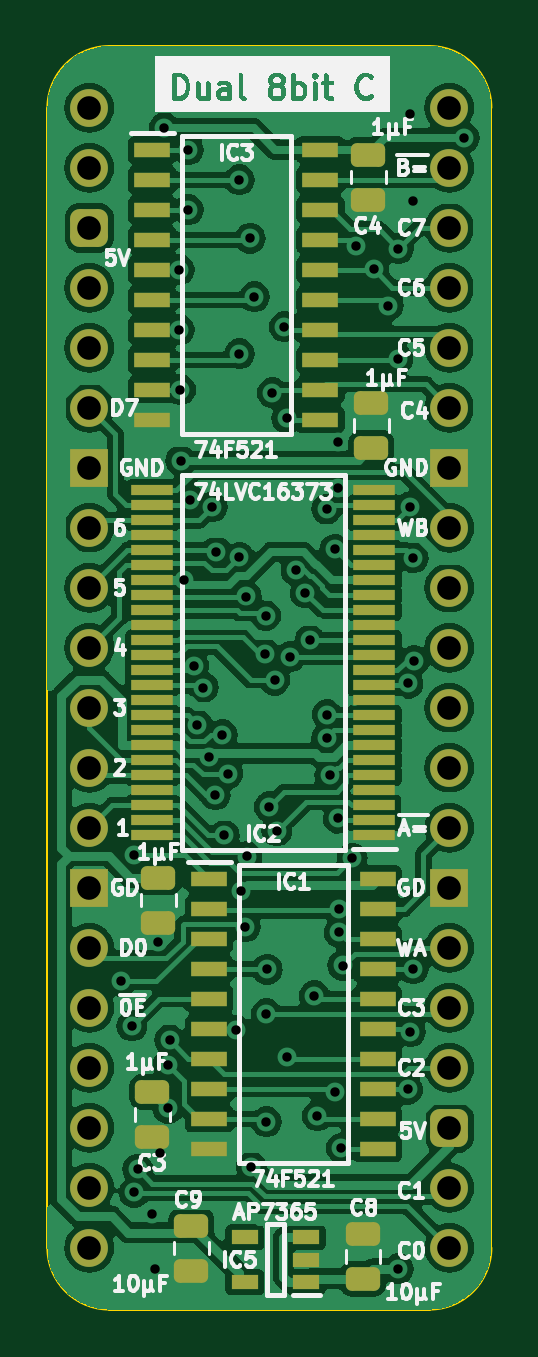
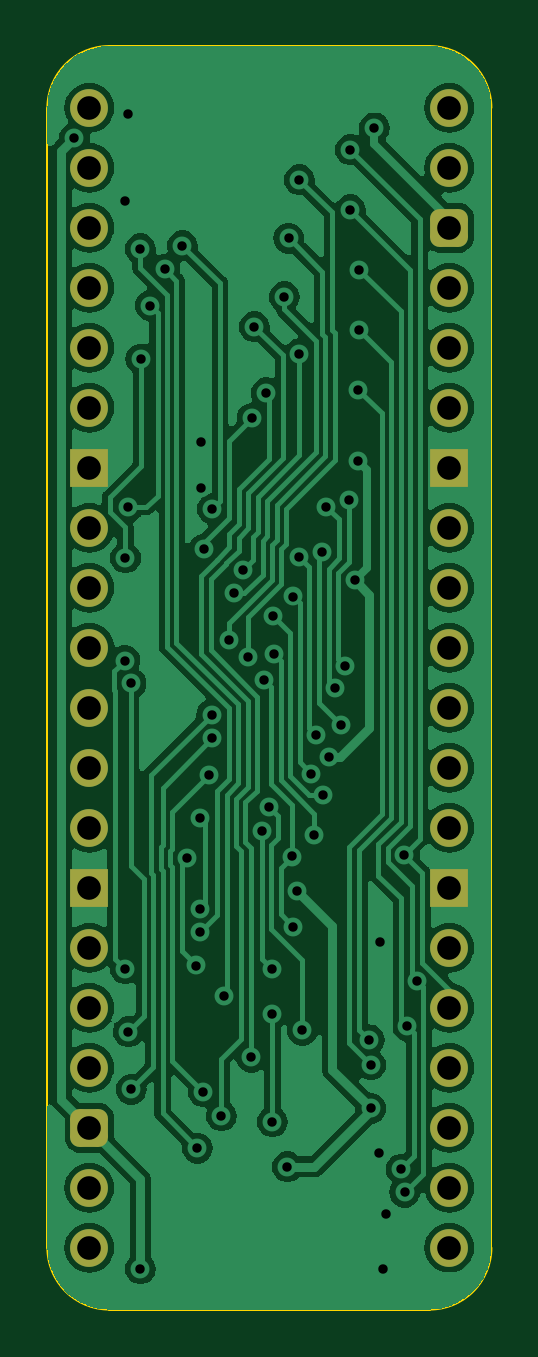
Circuit board: 9 layer files. Board 18.8 x 53.5 mm.
- bottom_copper: Dual Comparator 8bit-B_Cu.gbr (98477 bytes)
- bottom_mask: Dual Comparator 8bit-B_Mask.gbr (2266 bytes)
- bottom_silk: Dual Comparator 8bit-B_Silkscreen.gbr (464 bytes)
- outline: Dual Comparator 8bit-Edge_Cuts.gbr (1014 bytes)
- top_copper: Dual Comparator 8bit-F_Cu.gbr (178206 bytes)
- top_mask: Dual Comparator 8bit-F_Mask.gbr (5349 bytes)
- top_silk: Dual Comparator 8bit-F_Silkscreen.gbr (77708 bytes)
- drill: Dual Comparator 8bit-NPTH.drl (268 bytes)
- drill: Dual Comparator 8bit-PTH.drl (2102 bytes)

=== bottom_copper: Dual Comparator 8bit-B_Cu.gbr (98477 bytes, source omitted) ===
=== bottom_mask: Dual Comparator 8bit-B_Mask.gbr (2266 bytes, source withheld) ===
=== bottom_silk: Dual Comparator 8bit-B_Silkscreen.gbr ===
%TF.GenerationSoftware,KiCad,Pcbnew,7.0.5*%
%TF.CreationDate,2024-01-22T19:42:54+02:00*%
%TF.ProjectId,Dual Comparator 8bit,4475616c-2043-46f6-9d70-617261746f72,rev?*%
%TF.SameCoordinates,Original*%
%TF.FileFunction,Legend,Bot*%
%TF.FilePolarity,Positive*%
%FSLAX46Y46*%
G04 Gerber Fmt 4.6, Leading zero omitted, Abs format (unit mm)*
G04 Created by KiCad (PCBNEW 7.0.5) date 2024-01-22 19:42:54*
%MOMM*%
%LPD*%
G01*
G04 APERTURE LIST*
G04 APERTURE END LIST*
M02*

=== outline: Dual Comparator 8bit-Edge_Cuts.gbr ===
%TF.GenerationSoftware,KiCad,Pcbnew,7.0.5*%
%TF.CreationDate,2024-01-22T19:42:54+02:00*%
%TF.ProjectId,Dual Comparator 8bit,4475616c-2043-46f6-9d70-617261746f72,rev?*%
%TF.SameCoordinates,Original*%
%TF.FileFunction,Profile,NP*%
%FSLAX46Y46*%
G04 Gerber Fmt 4.6, Leading zero omitted, Abs format (unit mm)*
G04 Created by KiCad (PCBNEW 7.0.5) date 2024-01-22 19:42:54*
%MOMM*%
%LPD*%
G01*
G04 APERTURE LIST*
%TA.AperFunction,Profile*%
%ADD10C,0.100000*%
%TD*%
G04 APERTURE END LIST*
D10*
%TO.C,J2*%
X87122000Y-106680000D02*
X87122000Y-58420000D01*
X89735732Y-55806268D02*
X103304267Y-55806267D01*
X103304268Y-109293732D02*
X89735733Y-109293733D01*
X105918000Y-106680000D02*
X105917999Y-58419999D01*
X89735732Y-55806268D02*
G75*
G03*
X87122000Y-58420000I-1J-2613731D01*
G01*
X87122000Y-106680000D02*
G75*
G03*
X89735733Y-109293733I2613729J-4D01*
G01*
X105917993Y-58419999D02*
G75*
G03*
X103304267Y-55806267I-2613723J9D01*
G01*
X103304268Y-109293730D02*
G75*
G03*
X105918000Y-106680000I2J2613730D01*
G01*
%TD*%
M02*

=== top_copper: Dual Comparator 8bit-F_Cu.gbr (178206 bytes, source omitted) ===
=== top_mask: Dual Comparator 8bit-F_Mask.gbr ===
%TF.GenerationSoftware,KiCad,Pcbnew,7.0.5*%
%TF.CreationDate,2024-01-22T19:42:54+02:00*%
%TF.ProjectId,Dual Comparator 8bit,4475616c-2043-46f6-9d70-617261746f72,rev?*%
%TF.SameCoordinates,Original*%
%TF.FileFunction,Soldermask,Top*%
%TF.FilePolarity,Negative*%
%FSLAX46Y46*%
G04 Gerber Fmt 4.6, Leading zero omitted, Abs format (unit mm)*
G04 Created by KiCad (PCBNEW 7.0.5) date 2024-01-22 19:42:54*
%MOMM*%
%LPD*%
G01*
G04 APERTURE LIST*
G04 Aperture macros list*
%AMRoundRect*
0 Rectangle with rounded corners*
0 $1 Rounding radius*
0 $2 $3 $4 $5 $6 $7 $8 $9 X,Y pos of 4 corners*
0 Add a 4 corners polygon primitive as box body*
4,1,4,$2,$3,$4,$5,$6,$7,$8,$9,$2,$3,0*
0 Add four circle primitives for the rounded corners*
1,1,$1+$1,$2,$3*
1,1,$1+$1,$4,$5*
1,1,$1+$1,$6,$7*
1,1,$1+$1,$8,$9*
0 Add four rect primitives between the rounded corners*
20,1,$1+$1,$2,$3,$4,$5,0*
20,1,$1+$1,$4,$5,$6,$7,0*
20,1,$1+$1,$6,$7,$8,$9,0*
20,1,$1+$1,$8,$9,$2,$3,0*%
G04 Aperture macros list end*
%ADD10RoundRect,0.250000X-0.475000X0.250000X-0.475000X-0.250000X0.475000X-0.250000X0.475000X0.250000X0*%
%ADD11R,1.800000X0.430000*%
%ADD12RoundRect,0.250000X0.475000X-0.250000X0.475000X0.250000X-0.475000X0.250000X-0.475000X-0.250000X0*%
%ADD13R,1.550000X0.650000*%
%ADD14R,1.150000X0.600000*%
%ADD15C,1.600000*%
%ADD16O,1.600000X1.600000*%
%ADD17RoundRect,0.400000X-0.400000X-0.400000X0.400000X-0.400000X0.400000X0.400000X-0.400000X0.400000X0*%
%ADD18R,1.600000X1.600000*%
G04 APERTURE END LIST*
D10*
%TO.C,C2*%
X91821000Y-91014000D03*
X91821000Y-92914000D03*
%TD*%
D11*
%TO.C,IC2*%
X100966000Y-89217000D03*
X100966000Y-88583000D03*
X100966000Y-87947000D03*
X100966000Y-87313000D03*
X100966000Y-86677000D03*
X100966000Y-86043000D03*
X100966000Y-85407000D03*
X100966000Y-84773000D03*
X100966000Y-84137000D03*
X100966000Y-83503000D03*
X100966000Y-82867000D03*
X100966000Y-82233000D03*
X100966000Y-81597000D03*
X100966000Y-80963000D03*
X100966000Y-80327000D03*
X100966000Y-79693000D03*
X100966000Y-79057000D03*
X100966000Y-78423000D03*
X100966000Y-77787000D03*
X100966000Y-77153000D03*
X100966000Y-76517000D03*
X100966000Y-75883000D03*
X100966000Y-75247000D03*
X100966000Y-74613000D03*
X91566000Y-74613000D03*
X91566000Y-75247000D03*
X91566000Y-75883000D03*
X91566000Y-76517000D03*
X91566000Y-77153000D03*
X91566000Y-77787000D03*
X91566000Y-78423000D03*
X91566000Y-79057000D03*
X91566000Y-79693000D03*
X91566000Y-80327000D03*
X91566000Y-80963000D03*
X91566000Y-81597000D03*
X91566000Y-82233000D03*
X91566000Y-82867000D03*
X91566000Y-83503000D03*
X91566000Y-84137000D03*
X91566000Y-84773000D03*
X91566000Y-85407000D03*
X91566000Y-86043000D03*
X91566000Y-86677000D03*
X91566000Y-87313000D03*
X91566000Y-87947000D03*
X91566000Y-88583000D03*
X91566000Y-89217000D03*
%TD*%
D12*
%TO.C,C1*%
X100838000Y-72816000D03*
X100838000Y-70916000D03*
%TD*%
D10*
%TO.C,C4*%
X100711000Y-60407000D03*
X100711000Y-62307000D03*
%TD*%
D12*
%TO.C,C8*%
X100482400Y-107995000D03*
X100482400Y-106095000D03*
%TD*%
D13*
%TO.C,IC3*%
X91555000Y-60198000D03*
X91555000Y-61468000D03*
X91555000Y-62738000D03*
X91555000Y-64008000D03*
X91555000Y-65278000D03*
X91555000Y-66548000D03*
X91555000Y-67818000D03*
X91555000Y-69088000D03*
X91555000Y-70358000D03*
X91555000Y-71628000D03*
X98679000Y-71628000D03*
X98679000Y-70358000D03*
X98679000Y-69088000D03*
X98679000Y-67818000D03*
X98679000Y-66548000D03*
X98679000Y-65278000D03*
X98679000Y-64008000D03*
X98679000Y-62738000D03*
X98679000Y-61468000D03*
X98679000Y-60198000D03*
%TD*%
%TO.C,IC1*%
X93974000Y-91059000D03*
X93974000Y-92329000D03*
X93974000Y-93599000D03*
X93974000Y-94869000D03*
X93974000Y-96139000D03*
X93974000Y-97409000D03*
X93974000Y-98679000D03*
X93974000Y-99949000D03*
X93974000Y-101219000D03*
X93974000Y-102489000D03*
X101098000Y-102489000D03*
X101098000Y-101219000D03*
X101098000Y-99949000D03*
X101098000Y-98679000D03*
X101098000Y-97409000D03*
X101098000Y-96139000D03*
X101098000Y-94869000D03*
X101098000Y-93599000D03*
X101098000Y-92329000D03*
X101098000Y-91059000D03*
%TD*%
D10*
%TO.C,C3*%
X91567000Y-100081000D03*
X91567000Y-101981000D03*
%TD*%
%TO.C,C9*%
X93218000Y-105746000D03*
X93218000Y-107646000D03*
%TD*%
D14*
%TO.C,IC5*%
X98074000Y-108138000D03*
X98074000Y-107188000D03*
X98074000Y-106238000D03*
X95474000Y-106238000D03*
X95474000Y-108138000D03*
%TD*%
D15*
%TO.C,J2*%
X88900000Y-58420000D03*
D16*
X88900000Y-60960000D03*
D17*
X88900000Y-63500000D03*
D16*
X88900000Y-66040000D03*
X88900000Y-68580000D03*
X88900000Y-71120000D03*
D18*
X88900000Y-73660000D03*
D16*
X88900000Y-76200000D03*
X88900000Y-78740000D03*
X88900000Y-81280000D03*
X88900000Y-83820000D03*
X88900000Y-86360000D03*
X88900000Y-88900000D03*
D18*
X88900000Y-91440000D03*
D16*
X88900000Y-93980000D03*
X88900000Y-96520000D03*
X88900000Y-99060000D03*
X88900000Y-101600000D03*
X88900000Y-104140000D03*
X88900000Y-106680000D03*
X104140000Y-106680000D03*
X104140000Y-104140000D03*
D17*
X104140000Y-101600000D03*
D16*
X104140000Y-99060000D03*
X104140000Y-96520000D03*
X104140000Y-93980000D03*
D18*
X104140000Y-91440000D03*
D16*
X104140000Y-88900000D03*
X104140000Y-86360000D03*
X104140000Y-83820000D03*
X104140000Y-81280000D03*
X104140000Y-78740000D03*
X104140000Y-76200000D03*
D18*
X104140000Y-73660000D03*
D16*
X104140000Y-71120000D03*
X104140000Y-68580000D03*
X104140000Y-66040000D03*
X104140000Y-63500000D03*
X104140000Y-60960000D03*
X104140000Y-58420000D03*
%TD*%
M02*

=== top_silk: Dual Comparator 8bit-F_Silkscreen.gbr (77708 bytes, source omitted) ===
=== drill: Dual Comparator 8bit-NPTH.drl ===
M48
; DRILL file {KiCad 7.0.5} date Mon Jan 22 19:40:08 2024
; FORMAT={-:-/ absolute / inch / decimal}
; #@! TF.CreationDate,2024-01-22T19:40:08+02:00
; #@! TF.GenerationSoftware,Kicad,Pcbnew,7.0.5
; #@! TF.FileFunction,NonPlated,1,2,NPTH
FMAT,2
INCH
%
G90
G05
T0
M30

=== drill: Dual Comparator 8bit-PTH.drl ===
M48
; DRILL file {KiCad 7.0.5} date Mon Jan 22 19:40:08 2024
; FORMAT={-:-/ absolute / inch / decimal}
; #@! TF.CreationDate,2024-01-22T19:40:08+02:00
; #@! TF.GenerationSoftware,Kicad,Pcbnew,7.0.5
; #@! TF.FileFunction,Plated,1,2,PTH
FMAT,2
INCH
; #@! TA.AperFunction,Plated,PTH,ViaDrill
T1C0.0157
; #@! TA.AperFunction,Plated,PTH,ComponentDrill
T2C0.0394
%
G90
G05
T1
X3.5532Y-3.7558
X3.5709Y-3.83
X3.5746Y-4.1077
X3.575Y-3.545
X3.5804Y-4.0688
X3.6049Y-4.1439
X3.61Y-4.235
X3.615Y-3.69
X3.6176Y-4.0421
X3.625Y-2.3336
X3.6311Y-3.8951
X3.6311Y-3.9677
X3.6336Y-3.8536
X3.65Y-2.57
X3.65Y-2.67
X3.6518Y-2.77
X3.6519Y-2.8881
X3.6578Y-3.0877
X3.665Y-2.47
X3.665Y-2.37
X3.6672Y-2.954
X3.6736Y-3.23
X3.6801Y-3.3286
X3.6899Y-3.2663
X3.7Y-3.3826
X3.705Y-2.965
X3.71Y-3.445
X3.7117Y-3.0397
X3.7217Y-3.345
X3.725Y-3.5124
X3.7304Y-3.41
X3.745Y-3.8376
X3.7499Y-3.0493
X3.75Y-2.42
X3.75Y-2.71
X3.7534Y-3.6053
X3.76Y-3.6651
X3.7614Y-3.1145
X3.7626Y-3.5478
X3.7679Y-2.5174
X3.77Y-4.065
X3.775Y-2.615
X3.7931Y-3.21
X3.7938Y-3.1468
X3.795Y-3.81
X3.795Y-3.99
X3.7961Y-3.736
X3.8Y-3.465
X3.805Y-2.775
X3.8089Y-3.254
X3.8124Y-3.5053
X3.825Y-2.665
X3.8289Y-2.8177
X3.83Y-3.8826
X3.835Y-3.215
X3.8445Y-3.0709
X3.8596Y-3.1084
X3.8677Y-3.187
X3.875Y-3.78
X3.88Y-3.98
X3.8952Y-3.3506
X3.8952Y-2.9687
X3.8964Y-3.3112
X3.9007Y-3.4128
X3.9094Y-3.0358
X3.91Y-3.94
X3.9136Y-2.8564
X3.9144Y-2.9343
X3.9149Y-3.4843
X3.9155Y-3.6345
X3.9164Y-3.6743
X3.92Y-4.0339
X3.9226Y-3.7295
X3.938Y-3.5504
X3.945Y-2.53
X3.9741Y-2.5691
X3.9983Y-2.6296
X4.0141Y-2.7188
X4.015Y-2.535
X4.015Y-4.235
X4.0303Y-3.9361
X4.0307Y-3.2593
X4.0349Y-2.9649
X4.035Y-2.31
X4.035Y-3.84
X4.0399Y-3.0501
X4.04Y-3.735
X4.04Y-2.455
X4.041Y-3.2213
X4.125Y-2.35
T2
X3.5Y-2.3
X3.5Y-2.4
X3.5Y-2.5
X3.5Y-2.6
X3.5Y-2.7
X3.5Y-2.8
X3.5Y-2.9
X3.5Y-3.0
X3.5Y-3.1
X3.5Y-3.2
X3.5Y-3.3
X3.5Y-3.4
X3.5Y-3.5
X3.5Y-3.6
X3.5Y-3.7
X3.5Y-3.8
X3.5Y-3.9
X3.5Y-4.0
X3.5Y-4.1
X3.5Y-4.2
X4.1Y-2.3
X4.1Y-2.4
X4.1Y-2.5
X4.1Y-2.6
X4.1Y-2.7
X4.1Y-2.8
X4.1Y-2.9
X4.1Y-3.0
X4.1Y-3.1
X4.1Y-3.2
X4.1Y-3.3
X4.1Y-3.4
X4.1Y-3.5
X4.1Y-3.6
X4.1Y-3.7
X4.1Y-3.8
X4.1Y-3.9
X4.1Y-4.0
X4.1Y-4.1
X4.1Y-4.2
T0
M30
